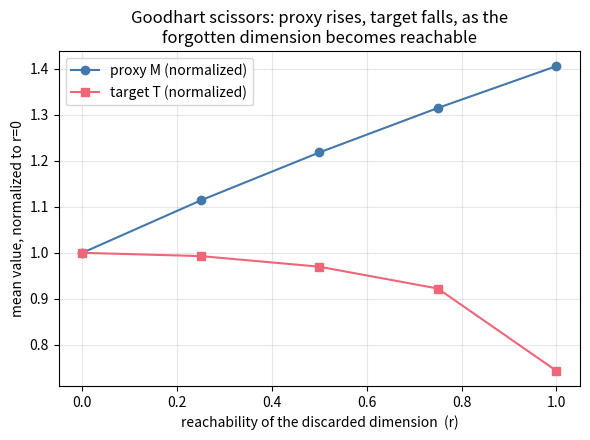

Write Python code to recreate this figure.
#!/usr/bin/env python3
"""
paper_xx-goodhart_demo.py
=====================
Registered Goodhart intervention-set demo per paper_xx-goodhart_demo_preregistration.md.

Tests the corollary of the intervention-set theorem: a lossy projection M = a^p
(which drops the target-relevant hidden dimension b) is UNSAFE only when b is
reachable by the optimizer. When b is frozen, the budget constraint forces the
proxy optimum onto the true optimum, and Goodhart vanishes.

Everything is closed-form: the optimum of M = a^p over each reachable set is
analytic, so there is no training and no stochastic optimization. The only
randomness is the per-seed world draw (C, p, alpha, beta). Runs in seconds.

Usage:
    python paper_xx-goodhart_demo.py
"""

import os
import numpy as np
import matplotlib
matplotlib.use("Agg")
import matplotlib.pyplot as plt


def spearman(x, y):
    """Rank correlation, numpy-only (avg-rank ties)."""
    def rank(v):
        v = np.asarray(v, float)
        order = v.argsort()
        r = np.empty(len(v))
        r[order] = np.arange(len(v))
        # average ties
        _, inv, counts = np.unique(v, return_inverse=True, return_counts=True)
        sums = np.zeros(len(counts)); np.add.at(sums, inv, r)
        return (sums / counts)[inv]
    rx, ry = rank(x), rank(y)
    rx -= rx.mean(); ry -= ry.mean()
    denom = np.sqrt((rx**2).sum() * (ry**2).sum())
    return float((rx * ry).sum() / denom) if denom else 0.0

OUT = "outputs"
os.makedirs(OUT, exist_ok=True)

N_SEEDS = 30
R_GRID = [0.0, 0.25, 0.5, 0.75, 1.0]


def world(seed):
    rng = np.random.default_rng(seed)
    C = rng.uniform(5, 20)
    p = rng.uniform(0.3, 0.7)
    alpha = rng.uniform(0.8, 1.2)
    beta = rng.uniform(0.8, 1.2)
    return C, p, alpha, beta


def target(a, b, p, alpha, beta):
    return alpha * a**p + beta * b**p


def true_optimum(C, p, alpha, beta):
    """Interior optimum of alpha a^p + beta b^p s.t. a + b = C.
    Marginal condition: alpha p a^(p-1) = beta p b^(p-1)
      => a/b = (alpha/beta)^(1/(1-p))."""
    ratio = (alpha / beta) ** (1.0 / (1.0 - p))   # a*/b*
    b_star = C / (1.0 + ratio)
    a_star = C - b_star
    return a_star, b_star


def proxy_optimum(C, p, alpha, beta, r):
    """Optimizer maximizes M = a^p. It may reduce b from b* down to (1-r) b*,
    reallocating the freed budget to a. Since M is increasing in a, it pushes b
    to its floor.  a = C - b_floor."""
    a_star, b_star = true_optimum(C, p, alpha, beta)
    b_floor = (1.0 - r) * b_star
    a = C - b_floor
    b = b_floor
    return a, b


def run():
    rows = []          # (seed, r, D, M, T)
    endpoint = {}      # seed -> {"D0":..., "D1":...}
    for seed in range(N_SEEDS):
        C, p, alpha, beta = world(seed)
        a_star, b_star = true_optimum(C, p, alpha, beta)
        T_star = target(a_star, b_star, p, alpha, beta)
        per_r = {}
        for r in R_GRID:
            a, b = proxy_optimum(C, p, alpha, beta, r)
            T = target(a, b, p, alpha, beta)
            M = a**p
            D = (T_star - T) / T_star
            rows.append((seed, r, D, M, T))
            per_r[r] = D
        endpoint[seed] = {"D0": per_r[0.0], "D1": per_r[1.0], "curve": per_r}

    # ---- registered predictions ----
    lines = []
    def out(s=""):
        print(s); lines.append(s)

    out("=" * 60)
    out(f"GOODHART INTERVENTION-SET DEMO — {N_SEEDS} worlds")
    out("=" * 60)

    D1 = np.array([endpoint[s]["D1"] for s in range(N_SEEDS)])
    D0 = np.array([endpoint[s]["D0"] for s in range(N_SEEDS)])

    # P1
    p1_n = int(np.sum(D1 > 0.10))
    out(f"\nP1 (Goodhart at r=1, D>0.10): {p1_n}/{N_SEEDS} (pass >= 24)")
    out(f"  median D(1) = {np.median(D1):.3f} [{np.percentile(D1,25):.3f}, {np.percentile(D1,75):.3f}]")
    out(f"  -> {'PASS' if p1_n >= 24 else 'FAIL'}")

    # P2 (the real test)
    p2_n = int(np.sum(D0 < 0.01))
    out(f"\nP2 (safe at r=0, D<0.01 — lossy proxy, unreachable dim): "
        f"{p2_n}/{N_SEEDS} (pass >= 28)")
    out(f"  max D(0) across seeds = {np.max(D0):.2e}")
    out(f"  -> {'PASS' if p2_n >= 28 else 'FAIL'}")

    # P3
    all_r = [row[1] for row in rows]
    all_D = [row[2] for row in rows]
    rho = spearman(all_r, all_D)
    mono = 0
    for s in range(N_SEEDS):
        c = endpoint[s]["curve"]
        seq = [c[r] for r in R_GRID]
        if all(seq[i+1] >= seq[i] - 1e-12 for i in range(len(seq)-1)):
            mono += 1
    out(f"\nP3 (severity scales with reachability):")
    out(f"  pooled Spearman(r, D) = {rho:.3f} (pass > 0.9)")
    out(f"  per-seed monotone: {mono}/{N_SEEDS} (pass >= 27)")
    out(f"  -> {'PASS' if rho > 0.9 and mono >= 27 else 'FAIL'}")

    # degradation table
    out("\nDegradation D(r), median [IQR] across worlds:")
    for r in R_GRID:
        vals = np.array([row[2] for row in rows if row[1] == r])
        out(f"  r={r:.2f}: {np.median(vals):.3f} "
            f"[{np.percentile(vals,25):.3f}, {np.percentile(vals,75):.3f}]")

    with open(os.path.join(OUT, "goodhart_summary.txt"), "w") as f:
        f.write("\n".join(lines) + "\n")

    # ---- figure: the Goodhart scissors ----
    meanM = [np.mean([row[3] for row in rows if row[1] == r]) for r in R_GRID]
    meanT = [np.mean([row[4] for row in rows if row[1] == r]) for r in R_GRID]
    # normalize each to its r=0 value for a shared axis
    m0, t0 = meanM[0], meanT[0]
    fig, ax = plt.subplots(figsize=(6, 4.5))
    ax.plot(R_GRID, [m/m0 for m in meanM], "o-", label="proxy M (normalized)", color="#4477aa")
    ax.plot(R_GRID, [t/t0 for t in meanT], "s-", label="target T (normalized)", color="#ee6677")
    ax.set_xlabel("reachability of the discarded dimension  (r)")
    ax.set_ylabel("mean value, normalized to r=0")
    ax.set_title("Goodhart scissors: proxy rises, target falls, as the\n"
                 "forgotten dimension becomes reachable")
    ax.legend()
    ax.grid(alpha=0.3)
    fig.tight_layout()
    fig.savefig(os.path.join(OUT, "goodhart_scissors.png"), dpi=150)
    plt.close(fig)

    print(f"\nSummary -> {os.path.join(OUT, 'goodhart_summary.txt')}")
    print(f"Figure  -> {os.path.join(OUT, 'goodhart_scissors.png')}")


if __name__ == "__main__":
    run()
